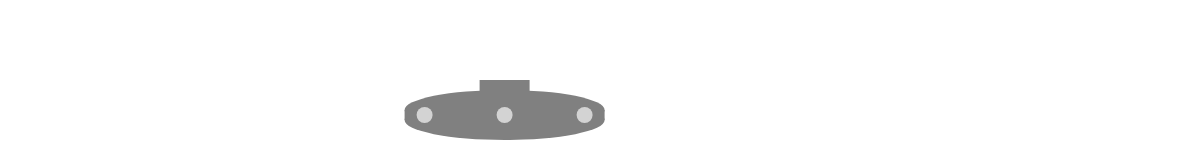
t = 0.00 s
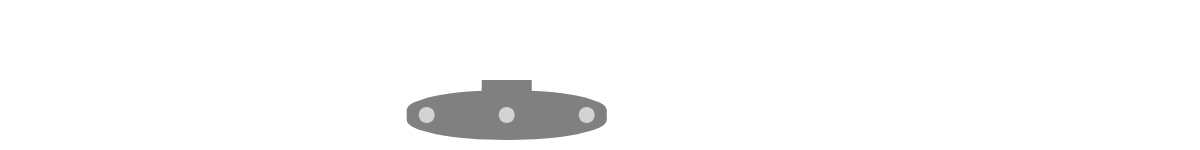
t = 2.50 s
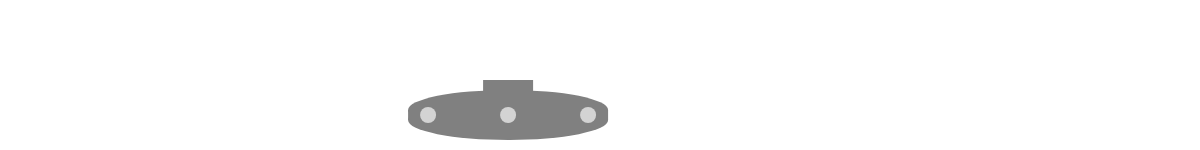
t = 5.00 s
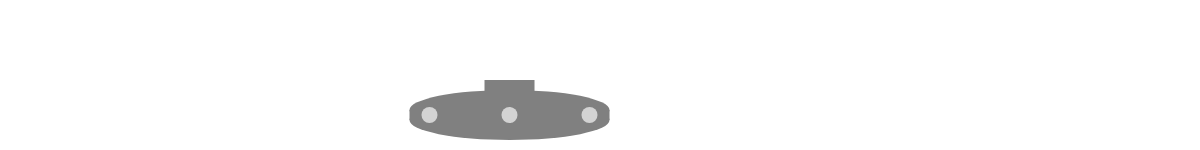
t = 7.50 s

The animated SVG that drew these frames (rendered in a browser with its animation timeline set to each time). Animation: 1 SMIL element (animate=1); one cycle of 10.00 s, repeats indefinitely.

<svg xmlns="http://www.w3.org/2000/svg" height="150" width="2000" >
	<svg x="0">
		<rect x="475" y="80" width="50" height="20" style="fill:gray;stroke-width:3;"></rect>
		<rect x="400" y="110" width="200" height="10" style="fill:gray;stroke-width:3;"></rect>
		<ellipse cx="500" cy="110" rx="100" ry="20" style="fill:gray;"></ellipse>
		<ellipse cx="500" cy="120" rx="100" ry="20" style="fill:gray;"> </ellipse>
		<circle cx="420" cy="115" r="8" style="fill:lightgray;"></circle>
		<circle cx="500" cy="115" r="8" style="fill:lightgray;" ></circle>
		<circle cx="580" cy="115" r="8" style="fill:lightgray;" ></circle>
		<animate attributeName="x" attributeType="XML"
         from="0"  to="700"
         begin="0s" dur="10s"
         fill="remove" repeatCount="indefinite"/>
	</svg>
</svg>